pico-8 play session: no input (idle), after a click and taps of 🅾, ❎, 🅾+❎, 🅾 in the second before t = 0

[t = 1 s] idle ~1s (no d-pad/buttons)
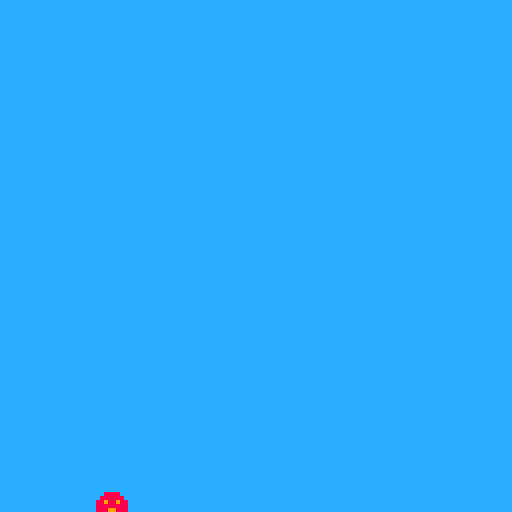

pico-8 cartridge
version 43
__lua__
function _init()
	game_over = false
	make_player()
	-- make_cave()
end

function _update()
	if not game_over then
		move_and_listen_to_player()
		-- move_cave()
	end

	check_hit()
end

function _draw()
	--clear screen
	cls(12)
	draw_player()
	--draw_cave()
end
-->8
function make_player()
	player = {
		x = 24,
		y = 60,
		dy = -1, -- fall speed
		sprites = {
			rise = 2,
			fall = 3,
			dead = 4
		},
		speed = 2,
		score = 0,
		hitbox_bottom = 8 -- coordenada y da hitbox desejada, contando a partir do topo do sprite.
	}
end

function move_and_listen_to_player()
	gravity = 0.15
	player.dy += gravity

	if btnp(2) then
		player.dy -= 1.5
	end

	player.y += player.dy
end

function check_hit()
	local ceil_hit = player.y < 0
	local floor_hit = player.y + player.hitbox_bottom > 128

	if ceil_hit or floor_hit then
		game_over = true
	end
end

function draw_player()
	if game_over then
		spr(player.sprites.dead, player.x, player.y)
	elseif (player.dy < 0) then
		spr(player.sprites.rise, player.x, player.y)
	else
		spr(player.sprites.fall, player.x, player.y)
	end
end
-->8
function make_cave()
	columns = {
		{ top = 30, bottom = 30 }
	}

	column_width = 2

	for i = 1, 128 / column_width do
		add_cave_column()
	end
end

function add_cave_column()
	local min_height = 10

	local new_column = {
		top = mid(0, columns[#columns].top - 3 + flr(rnd(6)), 52),
		bottom = mid(0, columns[#columns].bottom - 3 + flr(rnd(6)), 52)
	}

	for i = 1, column_width do
		add(columns, new_column)
	end
end

function move_cave()
	-- delete first column(s)
	for i = 1, column_width * player.speed do
		del(columns, columns[1])
	end

	for i = 1, player.speed do
		add_cave_column()
	end
end

function draw_cave()
	local cave_color = 1

	for i = 1, #columns do
		line(
			i - 1, 0,
			i - 1, columns[i].top,
			cave_color
		)

		line(
			i - 1, 127,
			i - 1, 127 - columns[i].bottom,
			cave_color
		)
	end
end
__gfx__
0000000000000000009aa700009aa700008888000000000000000000000000000000000000000000000000000000000000000000000000000000000000000000
000000000111110009aaaa7009aaaa70088888800000000000000000000000000000000000000000000000000000000000000000000000000000000000000000
00700700017771009a1aa1a79a1aa1a7889889880000000000000000000000000000000000000000000000000000000000000000000000000000000000000000
00077000017171009aaaaaaa9aaaaaaa888888880000000000000000000000000000000000000000000000000000000000000000000000000000000000000000
00077000017771009a1111aa9aa11aaa888998880000000000000000000000000000000000000000000000000000000000000000000000000000000000000000
00700700017171009aa11aaa9aa11aaa889889880000000000000000000000000000000000000000000000000000000000000000000000000000000000000000
000000000111110009aaaaa009aaaaa0088888800000000000000000000000000000000000000000000000000000000000000000000000000000000000000000
00000000000000000099990000999900008888000000000000000000000000000000000000000000000000000000000000000000000000000000000000000000
